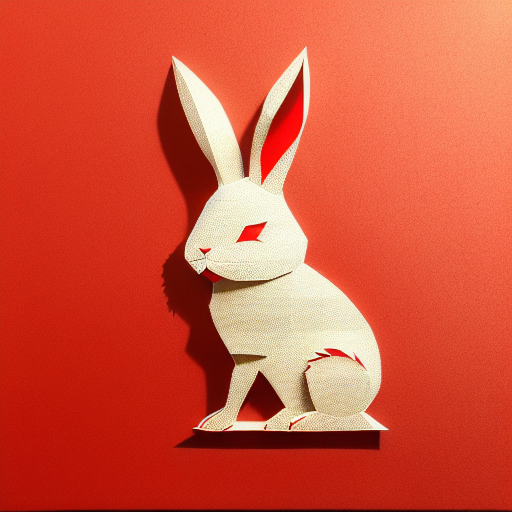
Generation parameters embedded in this image by AUTOMATIC1111 Stable Diffusion web UI or a fork of it (Forge, ...) (PNG 'parameters' text chunk):
(((masterpiece))), best quality,
((Chinese paper-cut art of a cute rabbit on grass)), ((Chinese paper-cut)), ((complicated paper-cut with many paper layers)), ((every paper layer with shadows)), (round red paper background in Chinese copper coin pattern), single color on each paper layer, front light, (detailed accurate rabbit face), three-dimensional, (paper grass)
Negative prompt: ((blurry)), watermark, signature, text, weird face, human hands, human fingers
Steps: 32, Sampler: Euler a, CFG scale: 9.5, Seed: 2798936778, Size: 512x512, Model hash: bb725eaf2e, Model: protogenV22Anime_22